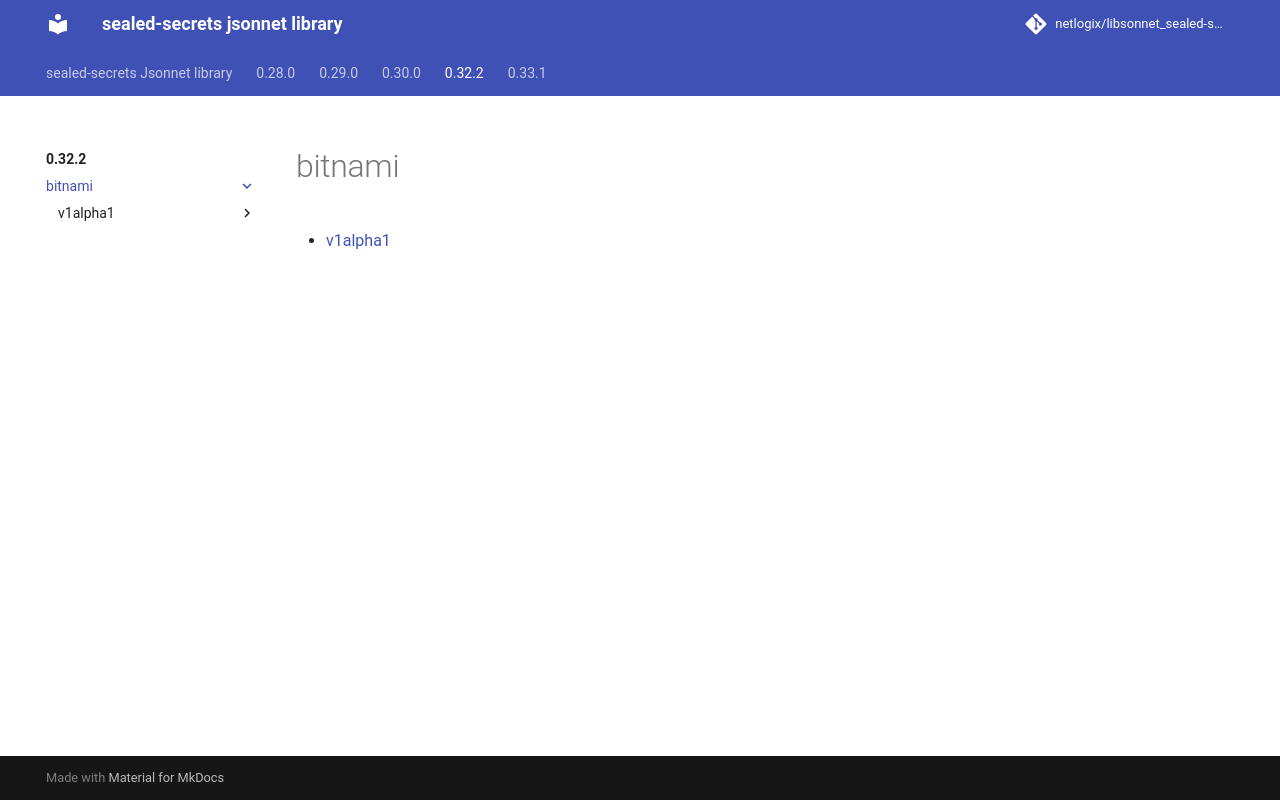

repository: netlogix/libsonnet_sealed-secrets · page: 0.32.2/bitnami/index.html · generator: mkdocs

---
permalink: /0.32.2/bitnami/
---

# bitnami



* [v1alpha1](v1alpha1/index.md)
